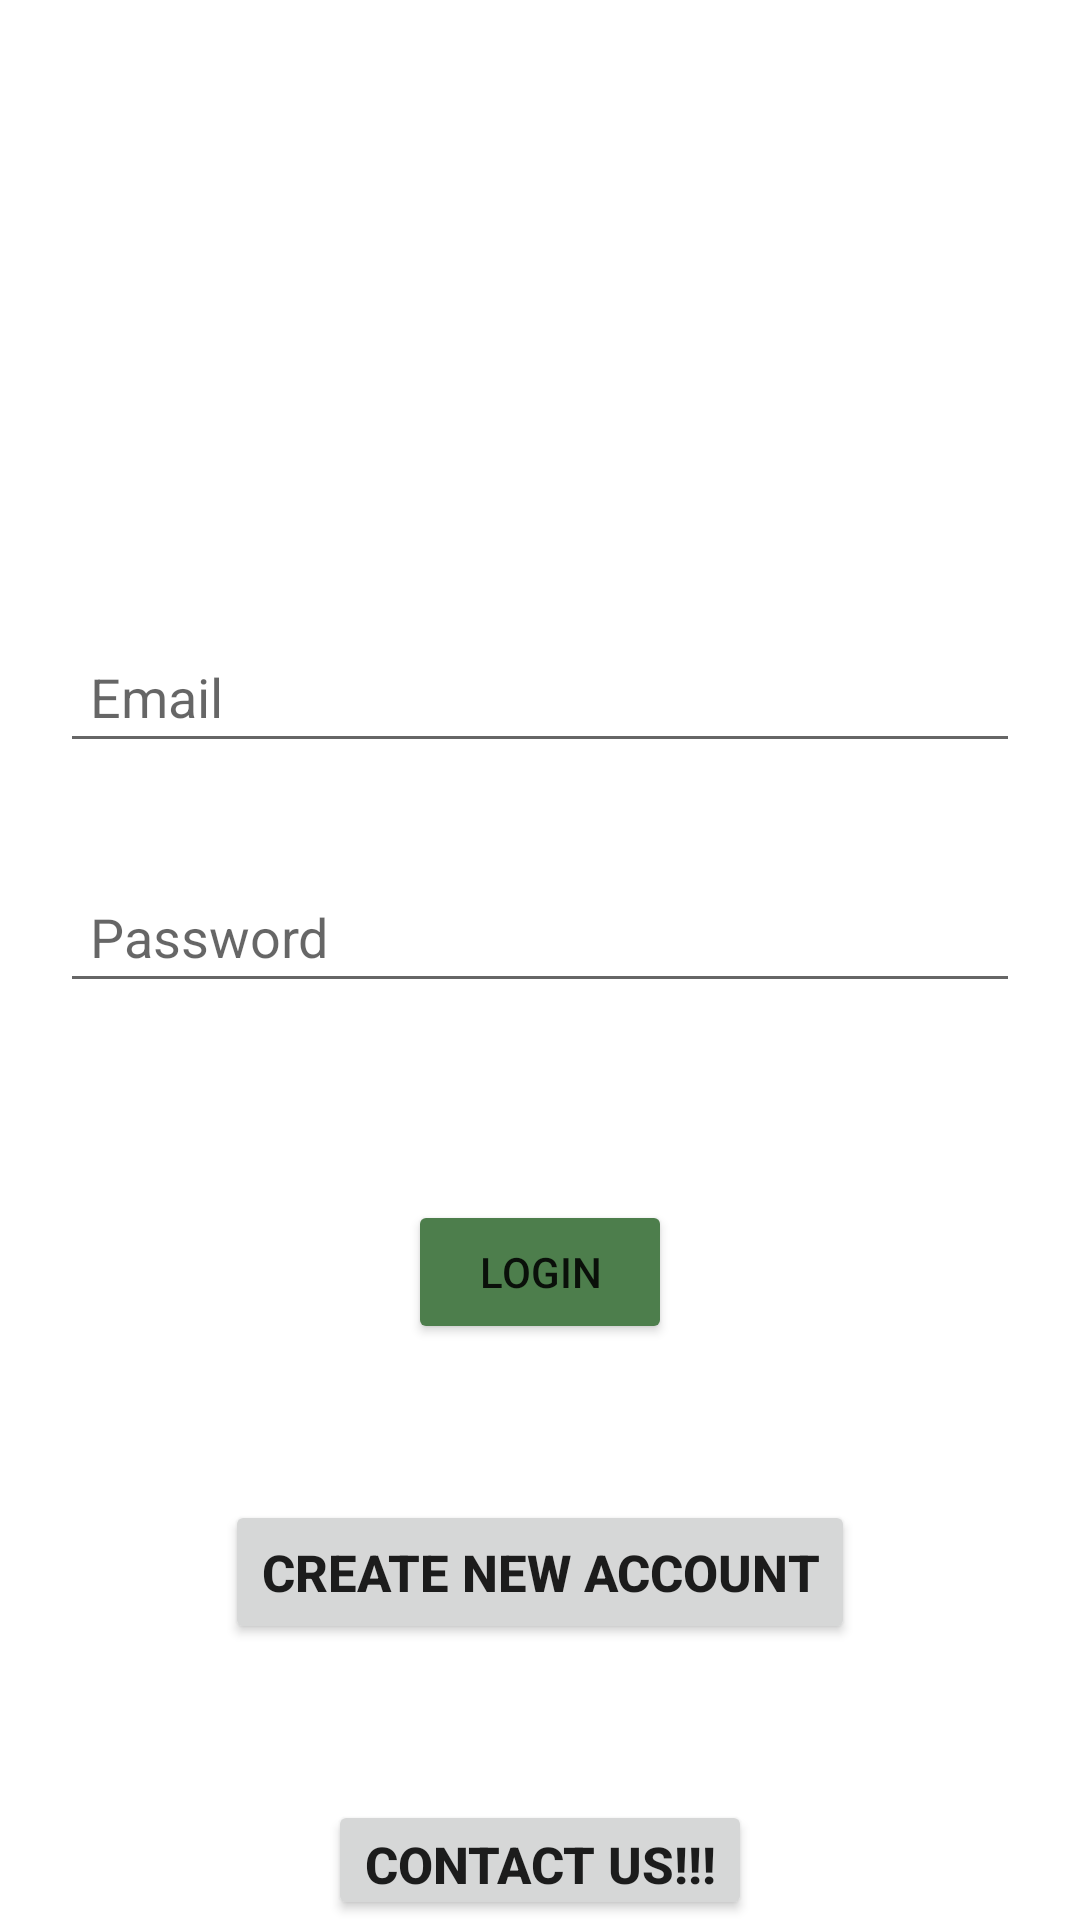

Here is an Android app screen rendered from its layout file. Give the layout XML and the strings, colors and styles it references.
<!-- AndroidManifest.xml: application theme Theme.RealNews -->
<!-- res/layout/activity_login.xml -->
<?xml version="1.0" encoding="utf-8"?>
<RelativeLayout xmlns:android="http://schemas.android.com/apk/res/android"
    xmlns:app="http://schemas.android.com/apk/res-auto"
    xmlns:tools="http://schemas.android.com/tools"
    android:layout_width="match_parent"
    android:layout_height="match_parent"
    tools:context=".LoginActivity">


    <RelativeLayout
        android:layout_width="match_parent"
        android:layout_height="match_parent">

        <TextView
            android:layout_width="wrap_content"
            android:layout_height="wrap_content"
            android:layout_marginTop="90dp"
            android:text="Personalized News App"
            android:layout_centerHorizontal="true"
            android:textColor="@color/white"
            android:textSize="12pt"
            android:textStyle="bold" />

        <EditText
            android:id="@+id/loginemail"
            android:layout_width="320dp"
            android:layout_height="wrap_content"
            android:layout_centerHorizontal="true"
            android:layout_marginTop="210dp"
            android:hint="Email"
            android:padding="10dp" />

        <EditText
            android:id="@+id/loginpassword"
            android:layout_width="320dp"
            android:layout_height="wrap_content"
            android:layout_centerHorizontal="true"
            android:layout_marginTop="290dp"
            android:hint="Password"
            android:inputType="textPassword"
            android:padding="10dp" />

        <Button
            android:id="@+id/LoginBtn"
            android:layout_width="wrap_content"
            android:layout_height="wrap_content"
            android:layout_centerHorizontal="true"
            android:layout_marginTop="400dp"
            android:backgroundTint="#4D7E4C"
            android:text="Login" />

        <Button
            android:id="@+id/gotoRegister"
            android:layout_width="wrap_content"
            android:layout_height="wrap_content"
            android:layout_centerHorizontal="true"
            android:layout_marginTop="500dp"
            android:text="Create New Account"
            android:textSize="17dp"
            android:textStyle="bold" />

        <Button
            android:id="@+id/contactus"
            android:layout_width="wrap_content"
            android:layout_height="wrap_content"
            android:layout_centerHorizontal="true"
            android:layout_marginTop="600dp"
            android:text="Contact Us!!!"
            android:textSize="17dp"
            android:textStyle="bold" />
    </RelativeLayout>


</RelativeLayout>
<!-- resources referenced by this layout -->
<resources>
  <color name="white">#FFFFFFFF</color>
  <style name="Theme.RealNews" parent="Theme.MaterialComponents.DayNight.NoActionBar">
          
          <item name="colorPrimary">@color/purple_500</item>
          <item name="colorPrimaryVariant">@color/purple_700</item>
          <item name="colorOnPrimary">@color/white</item>
          
          <item name="colorSecondary">@color/teal_200</item>
          <item name="colorSecondaryVariant">@color/teal_700</item>
          <item name="colorOnSecondary">@color/black</item>
          
          <item name="android:statusBarColor" tools:targetApi="l">?attr/colorOnPrimary</item>
          
      </style>
  <color name="purple_500">#FF6200EE</color>
  <color name="purple_700">#00EA0B</color>
  <color name="teal_200">#FF03DAC5</color>
  <color name="teal_700">#FF018786</color>
  <color name="black">#FF000000</color>
</resources>
